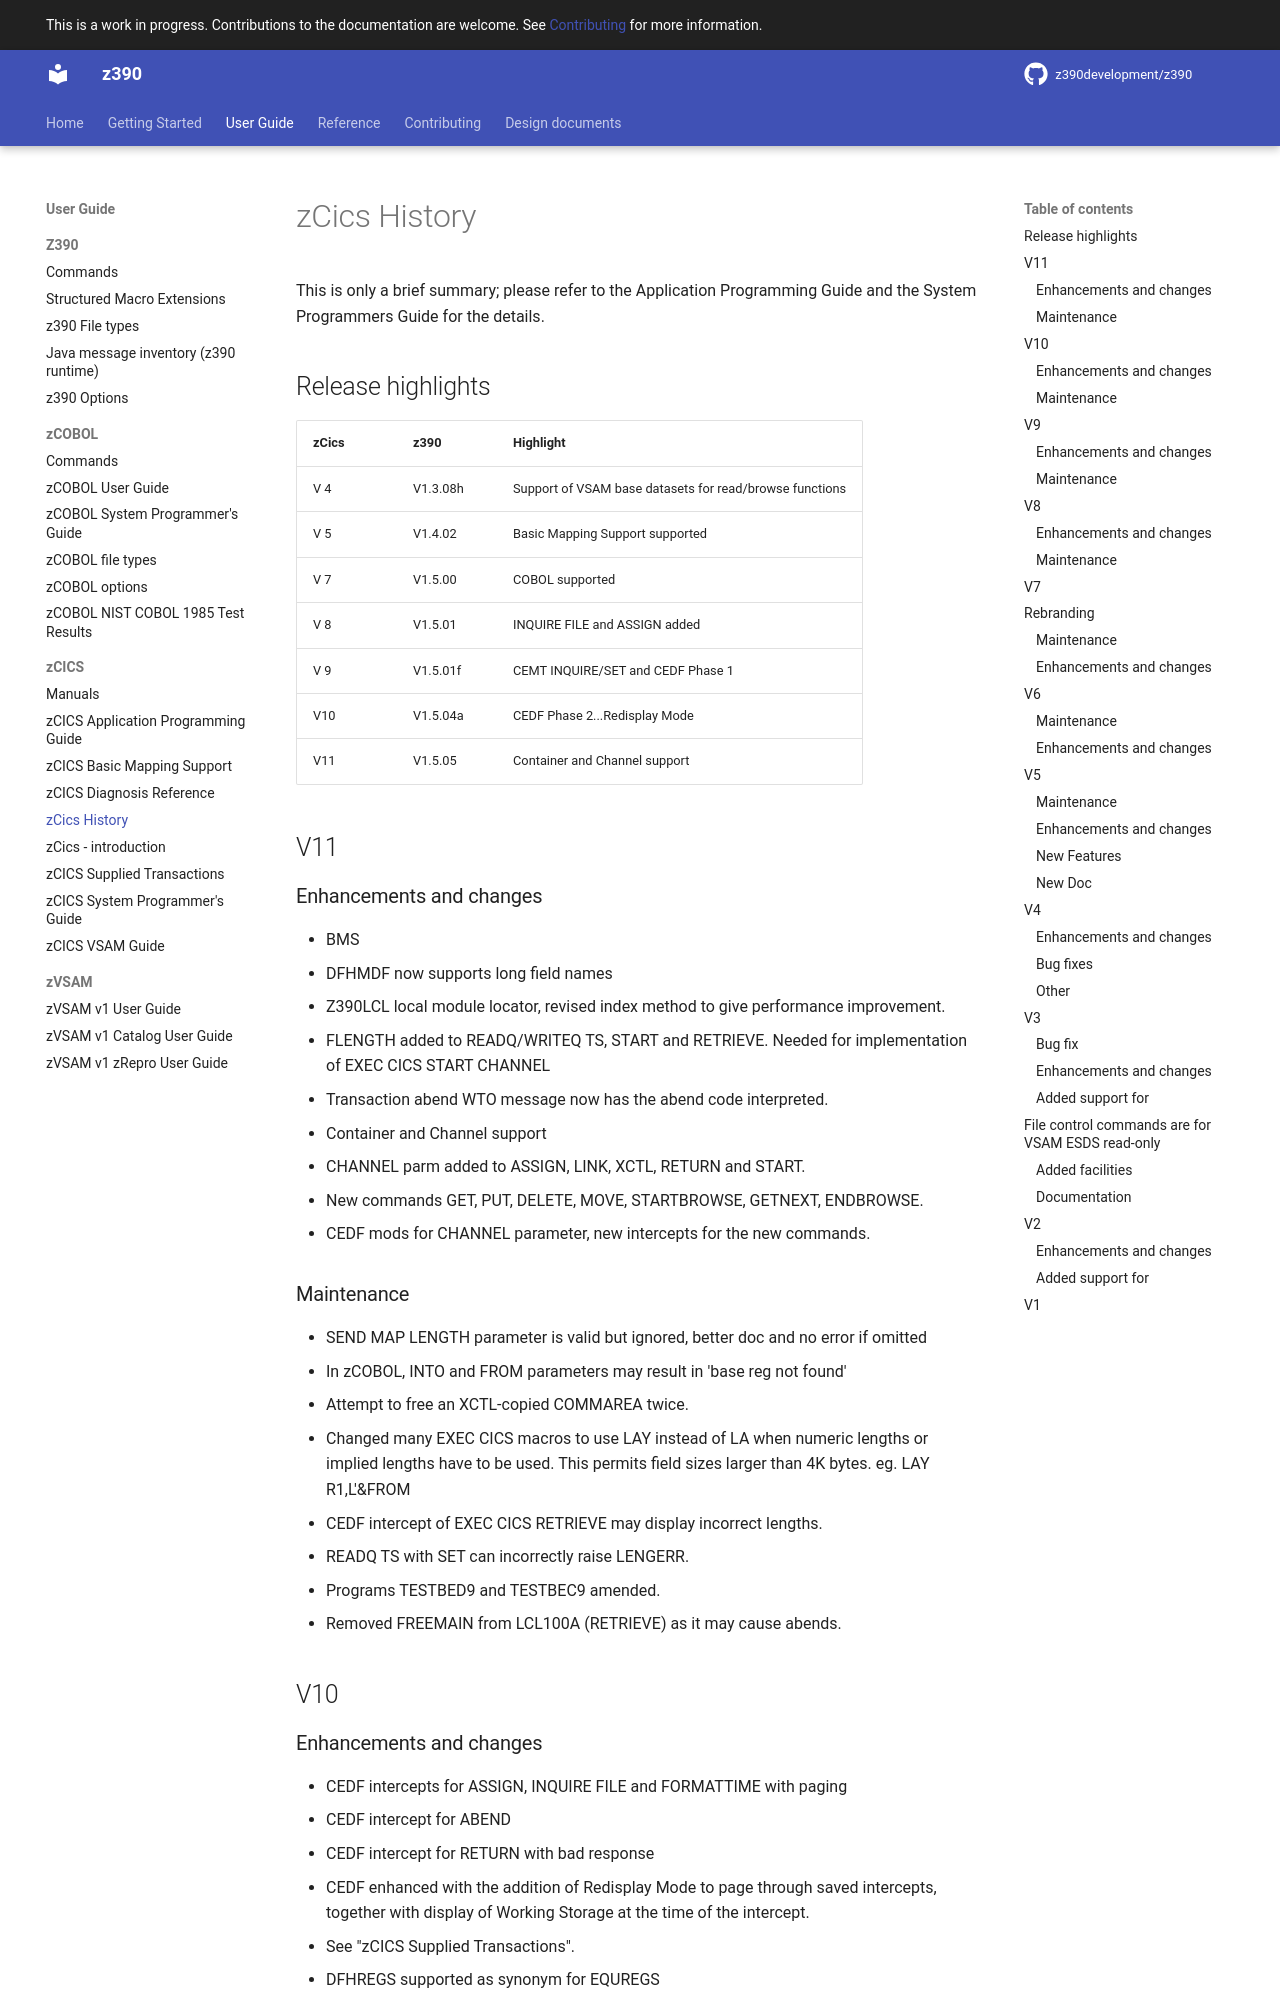

repository: z390development/z390 · page: user_guide/zCICS/zcics_history/index.html · generator: mkdocs

# zCics History

This is only a brief summary; please refer to the Application Programming Guide
and the System Programmers Guide for the details.

## Release highlights

| zCics | z390      | Highlight                                               |
|-------|-----------|---------------------------------------------------------|
| V 4   | V1.3.08h  | Support of VSAM base datasets for read/browse functions |
| V 5   | V1.4.02   | Basic Mapping Support supported                         |
| V 7   | V1.5.00   | COBOL supported                                         |
| V 8   | V1.5.01   | INQUIRE FILE and ASSIGN added                           |
| V 9   | V1.5.01f  | CEMT INQUIRE/SET and CEDF Phase 1                       |
| V10   | V1.5.04a  | CEDF Phase 2...Redisplay Mode                           |
| V11   | V1.5.05   | Container and Channel support                           |

## V11

### Enhancements and changes

- BMS
  - DFHMDF now supports long field names
- Z390LCL local module locator, revised index method to give performance improvement.
- FLENGTH added to READQ/WRITEQ TS, START and RETRIEVE.
  Needed for implementation of EXEC CICS START CHANNEL
- Transaction abend WTO message now has the abend code interpreted.
- Container and Channel support
  - CHANNEL parm added to ASSIGN, LINK, XCTL, RETURN and START.
  - New commands GET, PUT, DELETE, MOVE, STARTBROWSE, GETNEXT, ENDBROWSE.
  - CEDF mods for CHANNEL parameter, new intercepts for the new commands.

### Maintenance

- SEND MAP LENGTH parameter is valid but ignored, better doc and no error if omitted
- In zCOBOL, INTO and FROM parameters may result in 'base reg not found'
- Attempt to free an XCTL-copied COMMAREA twice.
- Changed many EXEC CICS macros to use LAY instead of LA when numeric lengths or implied lengths have to be used.
  This permits field sizes larger than 4K bytes. eg. LAY R1,L'&FROM
- CEDF intercept of EXEC CICS RETRIEVE may display incorrect lengths.
- READQ TS with SET can incorrectly raise LENGERR.
- Programs TESTBED9 and TESTBEC9 amended.
- Removed FREEMAIN from LCL100A (RETRIEVE) as it may cause abends.

## V10
